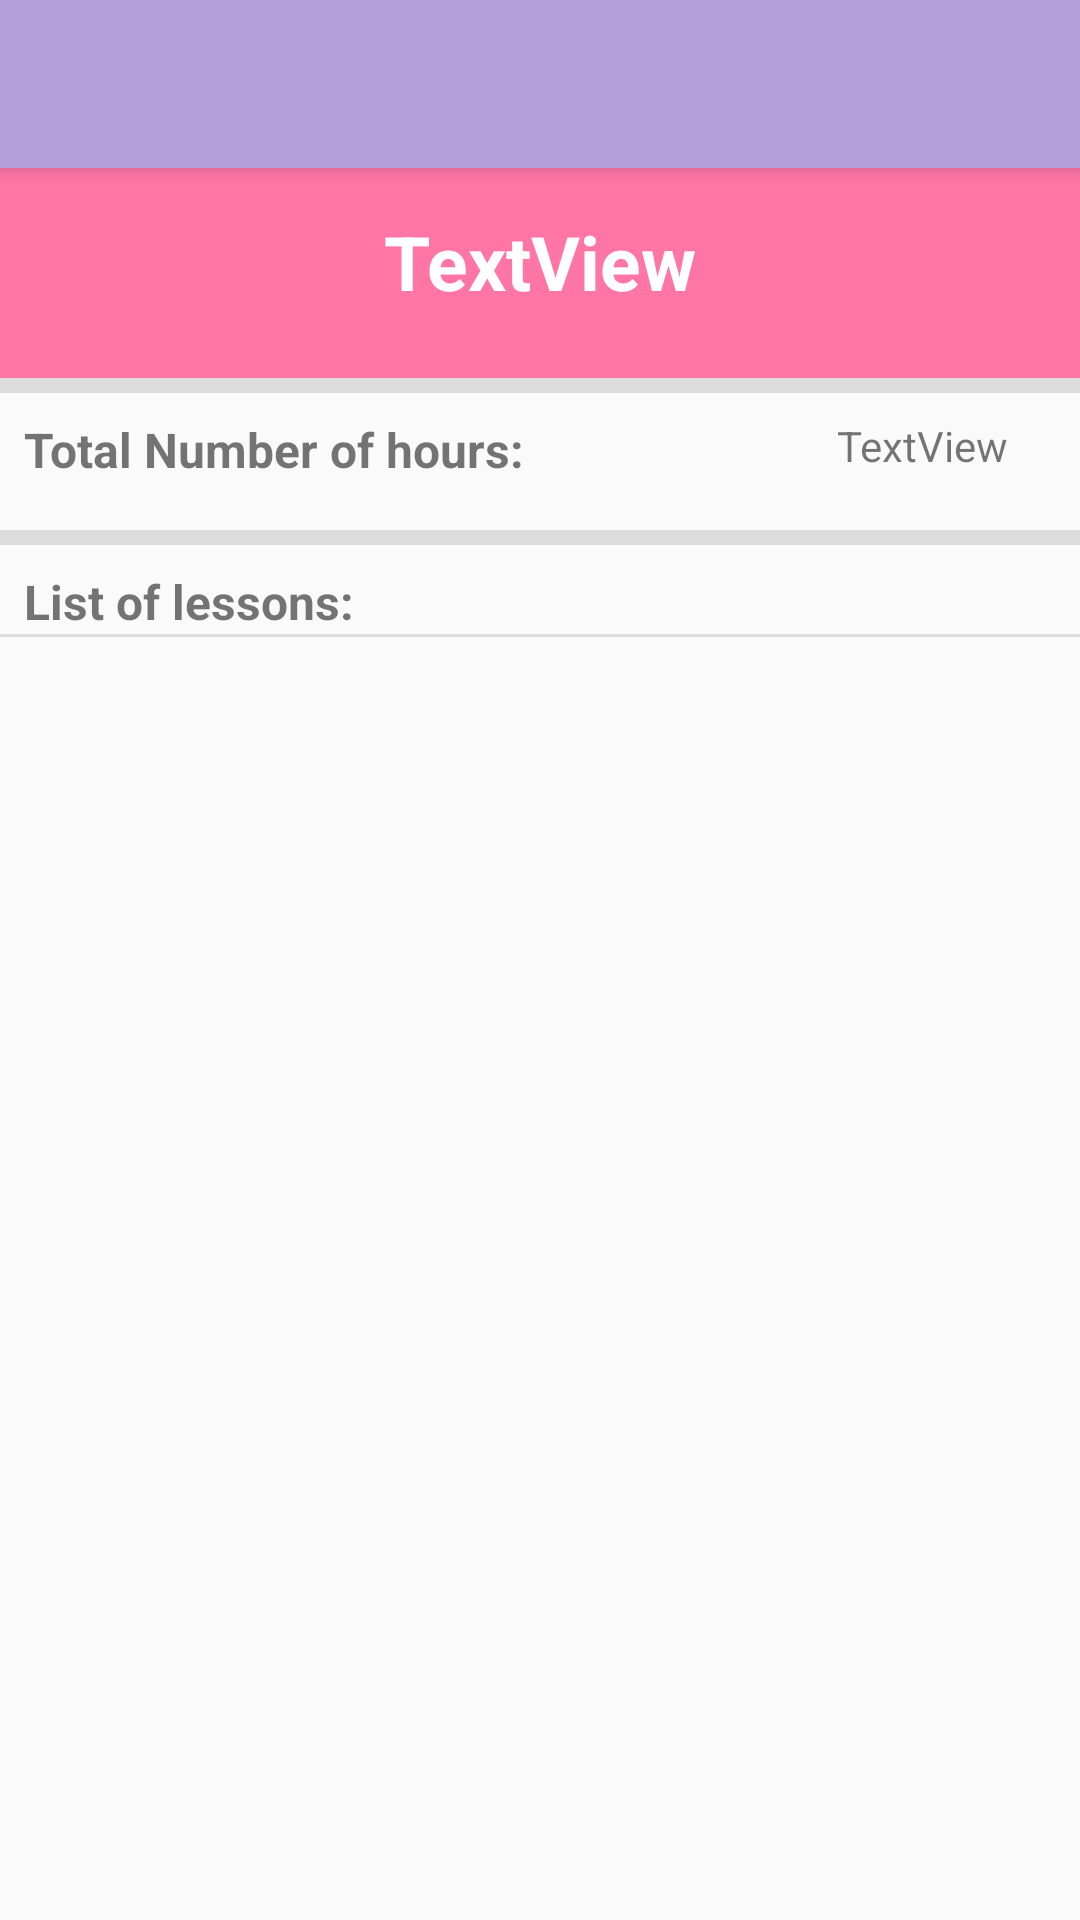

Reconstruct the res/layout file that produces this screen, plus the resources it refers to.
<!-- AndroidManifest.xml: activity theme AppTheme -->
<!-- res/layout/activity_detail.xml -->
<?xml version="1.0" encoding="utf-8"?>
<android.support.constraint.ConstraintLayout xmlns:android="http://schemas.android.com/apk/res/android"
    xmlns:app="http://schemas.android.com/apk/res-auto"
    xmlns:tools="http://schemas.android.com/tools"
    android:layout_width="match_parent"
    android:layout_height="match_parent"
    tools:context=".ui.detail.DetailActivity">

    <android.support.v7.widget.Toolbar
        android:id="@+id/tlb_activity_detail"
        android:layout_width="match_parent"
        android:layout_height="?android:attr/actionBarSize"
        android:background="?android:attr/colorPrimary"
        android:elevation="4dp"
        app:titleTextColor="@color/textOnDark"
        android:theme="@style/ThemeOverlay.AppCompat.ActionBar"
        app:popupTheme="@style/ThemeOverlay.AppCompat.Light"
        tools:targetApi="lollipop" />


    <View
        android:id="@+id/rect_background"
        android:layout_width="match_parent"
        android:layout_height="70dp"
        android:background="@color/colorAccent"
        app:layout_constraintEnd_toEndOf="parent"
        app:layout_constraintStart_toStartOf="parent"
        app:layout_constraintTop_toBottomOf="@+id/tlb_activity_detail" />

    <View
        android:id="@+id/divider4"
        android:layout_width="match_parent"
        android:layout_height="5dp"
        android:background="?android:attr/listDivider"
        app:layout_constraintEnd_toEndOf="parent"
        app:layout_constraintStart_toStartOf="parent"
        app:layout_constraintTop_toBottomOf="@+id/rect_background" />

    <TextView
        android:id="@+id/txtdt_totalhours"
        android:layout_width="wrap_content"
        android:layout_height="wrap_content"
        android:layout_marginLeft="8dp"
        android:layout_marginStart="8dp"
        android:layout_marginTop="8dp"
        android:text=""
        android:textSize="16sp"
        app:layout_constraintEnd_toStartOf="@+id/txtdt_totalsubjhours"
        app:layout_constraintHorizontal_bias="1.0"
        app:layout_constraintStart_toEndOf="@+id/textView7"
        app:layout_constraintTop_toBottomOf="@+id/divider4" />

    <TextView
        android:id="@+id/txtdt_totalsubjhours"
        android:layout_width="wrap_content"
        android:layout_height="wrap_content"
        android:layout_marginEnd="8dp"
        android:layout_marginRight="8dp"
        android:layout_marginTop="8dp"
        android:maxLines="1"
        android:textSize="16sp"
        app:layout_constraintEnd_toStartOf="@+id/txtdt_percent"
        app:layout_constraintTop_toBottomOf="@+id/divider4" />


    <android.support.v7.widget.RecyclerView
        android:id="@+id/rec_dates"
        android:layout_width="match_parent"
        android:layout_height="359dp"
        android:layout_marginBottom="8dp"
        android:layout_marginEnd="8dp"
        android:layout_marginLeft="8dp"
        android:layout_marginRight="8dp"
        android:layout_marginStart="8dp"
        app:layout_constraintBottom_toBottomOf="parent"
        app:layout_constraintEnd_toEndOf="parent"
        app:layout_constraintStart_toStartOf="parent"
        app:layout_constraintTop_toBottomOf="@+id/divider2"
        app:layout_constraintVertical_bias="0.0" />

    <TextView
        android:id="@+id/textView7"
        android:layout_width="wrap_content"
        android:layout_height="wrap_content"
        android:layout_marginLeft="8dp"
        android:layout_marginStart="8dp"
        android:layout_marginTop="8dp"
        android:text="@string/total_number_of_hours"
        android:textSize="16sp"
        android:textStyle="bold"
        app:layout_constraintStart_toStartOf="parent"
        app:layout_constraintTop_toBottomOf="@+id/divider4" />

    <TextView
        android:id="@+id/textView8"
        android:layout_width="wrap_content"
        android:layout_height="wrap_content"
        android:layout_marginLeft="8dp"
        android:layout_marginStart="8dp"
        android:layout_marginTop="8dp"
        android:text="@string/list_of_lessons"
        android:textSize="16sp"
        android:textStyle="bold"
        app:layout_constraintStart_toStartOf="parent"
        app:layout_constraintTop_toBottomOf="@+id/divider3" />

    <View
        android:id="@+id/divider3"
        android:layout_width="368dp"
        android:layout_height="5dp"
        android:layout_marginEnd="8dp"
        android:layout_marginLeft="8dp"
        android:layout_marginRight="8dp"
        android:layout_marginStart="8dp"
        android:layout_marginTop="16dp"
        android:background="?android:attr/listDivider"
        app:layout_constraintEnd_toEndOf="parent"
        app:layout_constraintStart_toStartOf="parent"
        app:layout_constraintTop_toBottomOf="@+id/txtdt_totalhours" />

    <TextView
        android:id="@+id/txtv_name"
        android:layout_width="wrap_content"
        android:layout_height="wrap_content"
        android:layout_marginBottom="8dp"
        android:layout_marginEnd="8dp"
        android:layout_marginLeft="8dp"
        android:layout_marginRight="8dp"
        android:layout_marginStart="8dp"
        android:text="@string/textview"
        android:textColor="@color/textOnDark"
        android:textSize="25sp"
        android:textStyle="bold"
        android:transitionName="@string/transition_name"
        app:layout_constraintBottom_toBottomOf="@id/rect_background"
        app:layout_constraintEnd_toEndOf="parent"
        app:layout_constraintStart_toStartOf="parent"
        app:layout_constraintTop_toBottomOf="@+id/tlb_activity_detail"
        tools:targetApi="lollipop" />

    <View
        android:id="@+id/divider2"
        android:layout_width="368dp"
        android:layout_height="1dp"
        android:layout_marginEnd="8dp"
        android:layout_marginLeft="8dp"
        android:layout_marginRight="8dp"
        android:layout_marginStart="8dp"
        android:background="?android:attr/listDivider"
        app:layout_constraintEnd_toEndOf="parent"
        app:layout_constraintStart_toStartOf="parent"
        app:layout_constraintTop_toBottomOf="@+id/textView8" />

    <TextView
        android:id="@+id/txtdt_percent"
        android:layout_width="wrap_content"
        android:layout_height="wrap_content"
        android:layout_marginEnd="24dp"
        android:layout_marginRight="24dp"
        android:layout_marginTop="8dp"
        android:text="@string/textview"
        app:layout_constraintEnd_toEndOf="parent"
        app:layout_constraintTop_toBottomOf="@+id/divider4" />


</android.support.constraint.ConstraintLayout>
<!-- resources referenced by this layout -->
<resources>
  <color name="colorAccent">#ff76a5</color>
  <color name="textOnDark">#FFFFFF</color>
  <string name="list_of_lessons">List of lessons:</string>
  <string name="textview">TextView</string>
  <string name="total_number_of_hours">Total Number of hours:</string>
  <string name="transition_name">transition_name</string>
  <style name="AppTheme" parent="Theme.AppCompat.Light.NoActionBar">
          
          <item name="android:windowActivityTransitions" tools:targetApi="lollipop" tools:ignore="NewApi">
              true
          </item>
          <item name="android:homeAsUpIndicator">@drawable/baseline_arrow_white_18dp</item>
          <item name="colorPrimary">@color/colorPrimary</item>
          <item name="colorPrimaryDark">@color/colorPrimaryDark</item>
          <item name="colorAccent">@color/colorAccent</item>
  
      </style>
  <!-- drawable baseline_arrow_white_18dp: png bitmap (drawable-nodpi, 250 bytes) -->
  <color name="colorPrimary">#b39ddb</color>
  <color name="colorPrimaryDark">#836fa9</color>
</resources>
